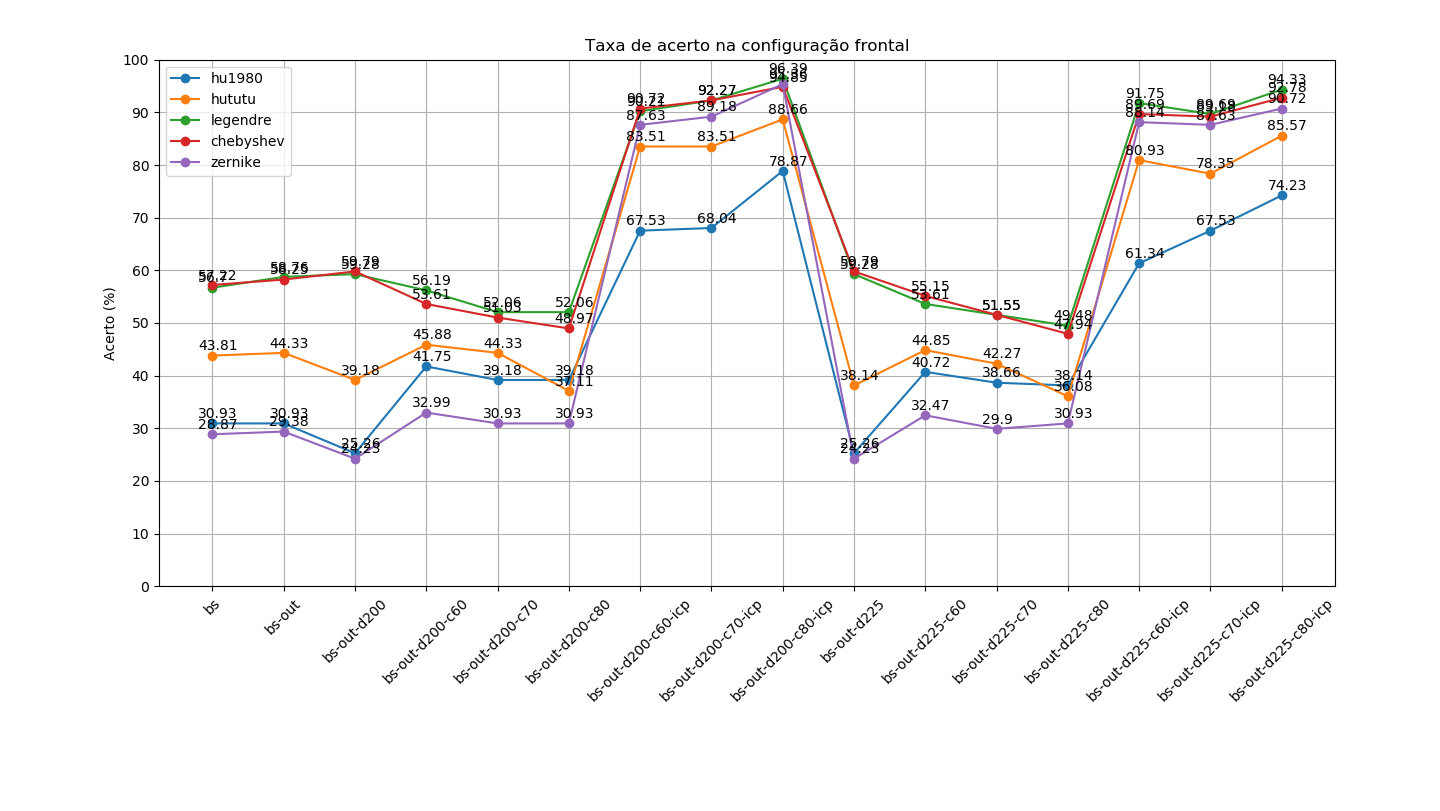

Values plotted in this chart, from the file beside it:
dataset, hu1980, hututu, legendre, chebyshev, zernike
bs, 30.93, 43.81, 56.7, 57.22, 28.87
bs-out, 30.93, 44.33, 58.76, 58.25, 29.38
bs-out-d200, 25.26, 39.18, 59.28, 59.79, 24.23
bs-out-d200-c60, 41.75, 45.88, 56.19, 53.61, 32.99
bs-out-d200-c70, 39.18, 44.33, 52.06, 51.03, 30.93
bs-out-d200-c80, 39.18, 37.11, 52.06, 48.97, 30.93
bs-out-d200-c60-icp, 67.53, 83.51, 90.21, 90.72, 87.63
bs-out-d200-c70-icp, 68.04, 83.51, 92.27, 92.27, 89.18
bs-out-d200-c80-icp, 78.87, 88.66, 96.39, 94.85, 95.36
bs-out-d225, 25.26, 38.14, 59.28, 59.79, 24.23
bs-out-d225-c60, 40.72, 44.85, 53.61, 55.15, 32.47
bs-out-d225-c70, 38.66, 42.27, 51.55, 51.55, 29.9
bs-out-d225-c80, 38.14, 36.08, 49.48, 47.94, 30.93
bs-out-d225-c60-icp, 61.34, 80.93, 91.75, 89.69, 88.14
bs-out-d225-c70-icp, 67.53, 78.35, 89.69, 89.18, 87.63
bs-out-d225-c80-icp, 74.23, 85.57, 94.33, 92.78, 90.72
